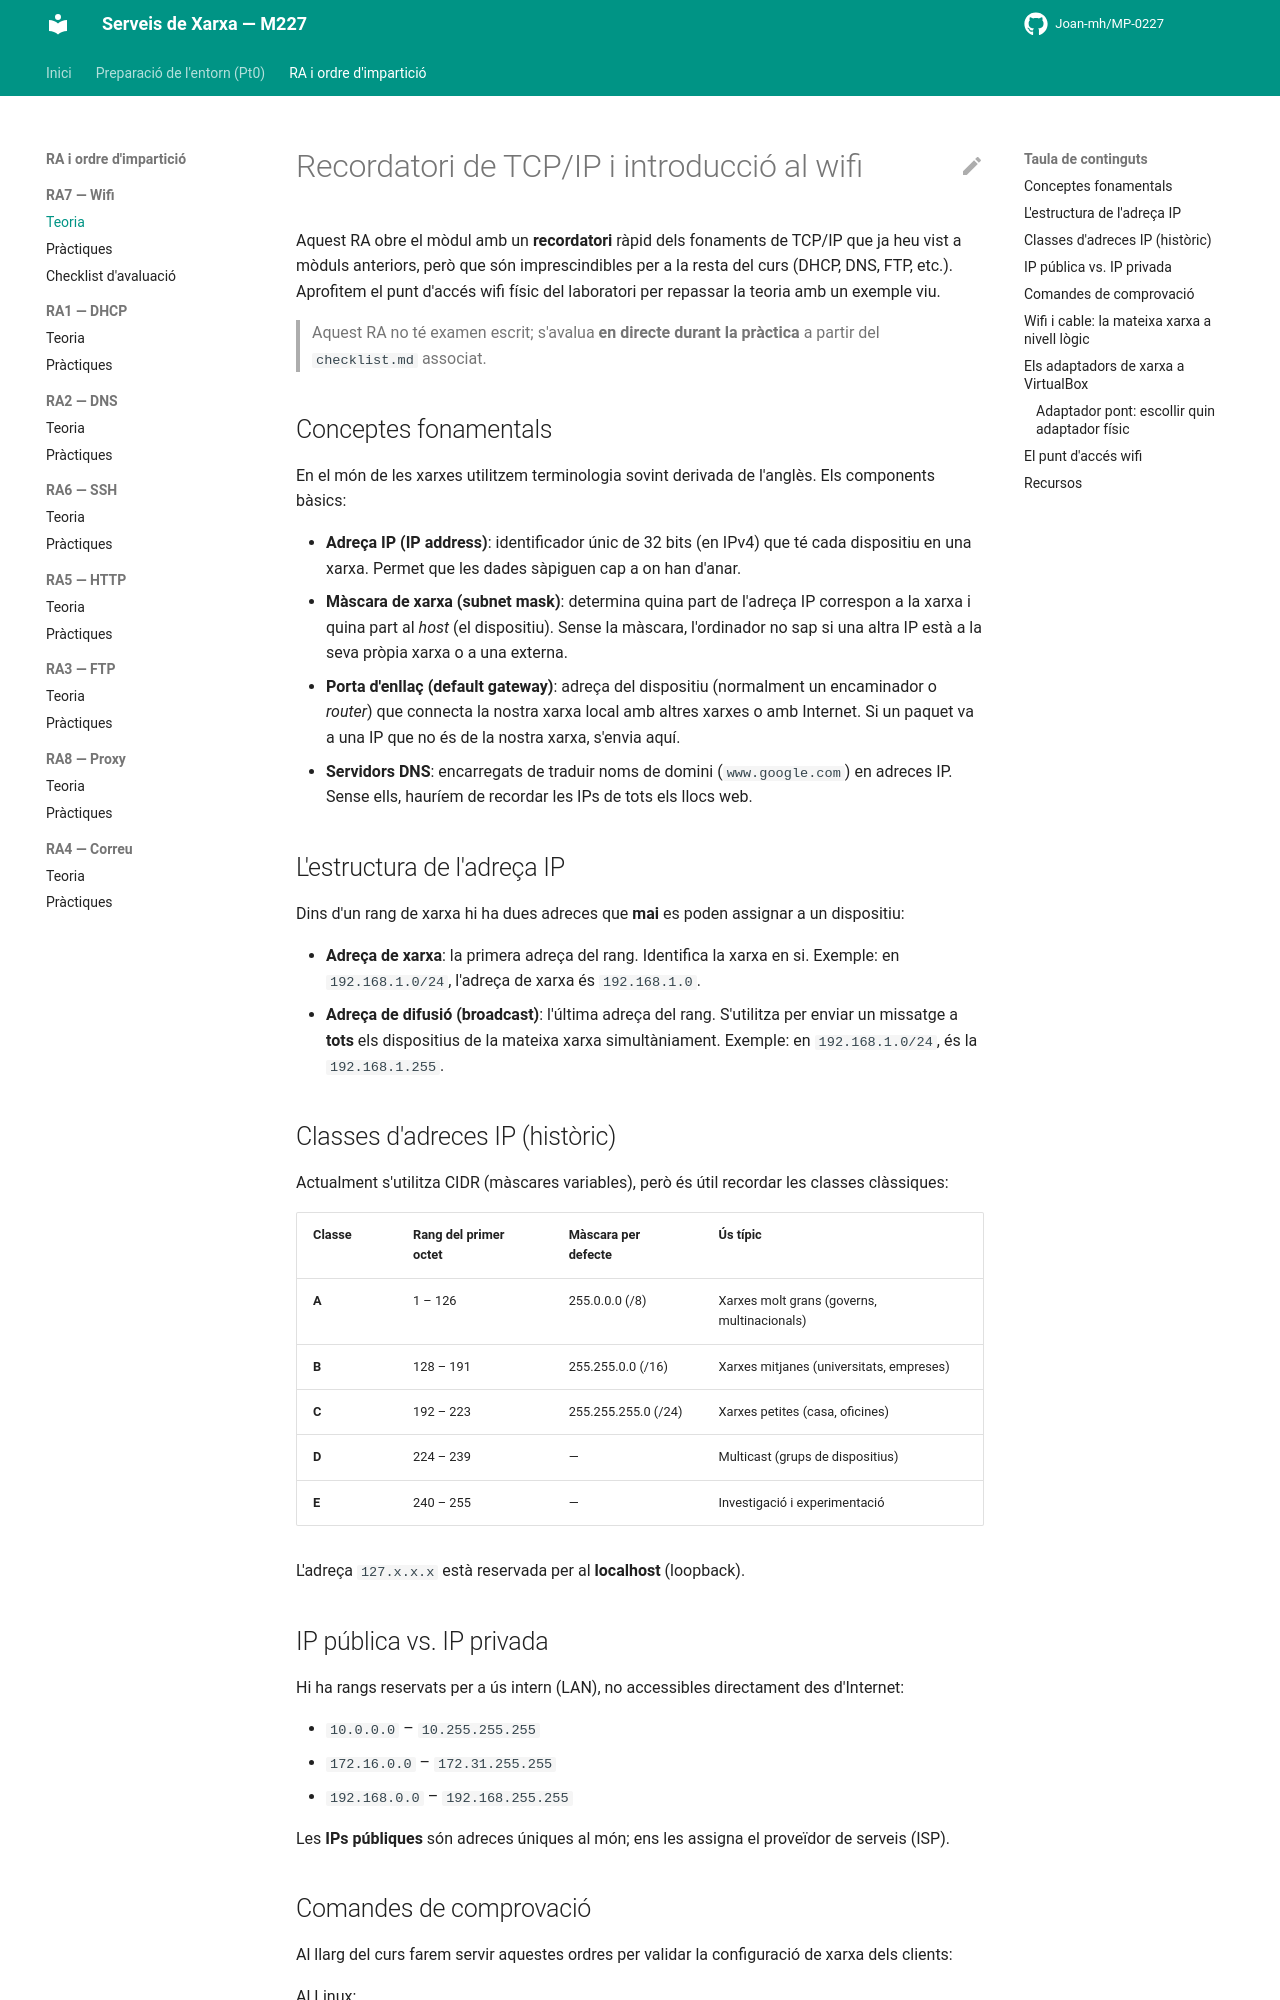

repository: Joan-mh/MP-0227 · page: 7-RA7-Wifi/teoria/index.html · generator: mkdocs

# Recordatori de TCP/IP i introducció al wifi

Aquest RA obre el mòdul amb un **recordatori** ràpid dels fonaments de TCP/IP que ja heu vist a mòduls anteriors, però que són imprescindibles per a la resta del curs (DHCP, DNS, FTP, etc.). Aprofitem el punt d'accés wifi físic del laboratori per repassar la teoria amb un exemple viu.

> Aquest RA no té examen escrit; s'avalua **en directe durant la pràctica** a partir del `checklist.md` associat.

## Conceptes fonamentals

En el món de les xarxes utilitzem terminologia sovint derivada de l'anglès. Els components bàsics:

- **Adreça IP (IP address)**: identificador únic de 32 bits (en IPv4) que té cada dispositiu en una xarxa. Permet que les dades sàpiguen cap a on han d'anar.
- **Màscara de xarxa (subnet mask)**: determina quina part de l'adreça IP correspon a la xarxa i quina part al *host* (el dispositiu). Sense la màscara, l'ordinador no sap si una altra IP està a la seva pròpia xarxa o a una externa.
- **Porta d'enllaç (default gateway)**: adreça del dispositiu (normalment un encaminador o *router*) que connecta la nostra xarxa local amb altres xarxes o amb Internet. Si un paquet va a una IP que no és de la nostra xarxa, s'envia aquí.
- **Servidors DNS**: encarregats de traduir noms de domini (`www.google.com`) en adreces IP. Sense ells, hauríem de recordar les IPs de tots els llocs web.

## L'estructura de l'adreça IP

Dins d'un rang de xarxa hi ha dues adreces que **mai** es poden assignar a un dispositiu:

- **Adreça de xarxa**: la primera adreça del rang. Identifica la xarxa en si. Exemple: en `192.168.1.0/24`, l'adreça de xarxa és `192.168.1.0`.
- **Adreça de difusió (broadcast)**: l'última adreça del rang. S'utilitza per enviar un missatge a **tots** els dispositius de la mateixa xarxa simultàniament. Exemple: en `192.168.1.0/24`, és la `192.168.1.255`.

## Classes d'adreces IP (històric)

Actualment s'utilitza CIDR (màscares variables), però és útil recordar les classes clàssiques:

| Classe | Rang del primer octet | Màscara per defecte | Ús típic |
|---|---|---|---|
| **A** | 1 – 126 | 255.0.0.0 (/8) | Xarxes molt grans (governs, multinacionals) |
| **B** | 128 – 191 | 255.255.0.0 (/16) | Xarxes mitjanes (universitats, empreses) |
| **C** | 192 – 223 | 255.255.255.0 (/24) | Xarxes petites (casa, oficines) |
| **D** | 224 – 239 | — | Multicast (grups de dispositius) |
| **E** | 240 – 255 | — | Investigació i experimentació |

L'adreça `127.x.x.x` està reservada per al **localhost** (loopback).

## IP pública vs. IP privada

Hi ha rangs reservats per a ús intern (LAN), no accessibles directament des d'Internet:

- `10.0.0.0` – `10.255.255.255`
- `172.16.0.0` – `172.31.255.255`
- `192.168.0.0` – `192.168.255.255`

Les **IPs públiques** són adreces úniques al món; ens les assigna el proveïdor de serveis (ISP).
